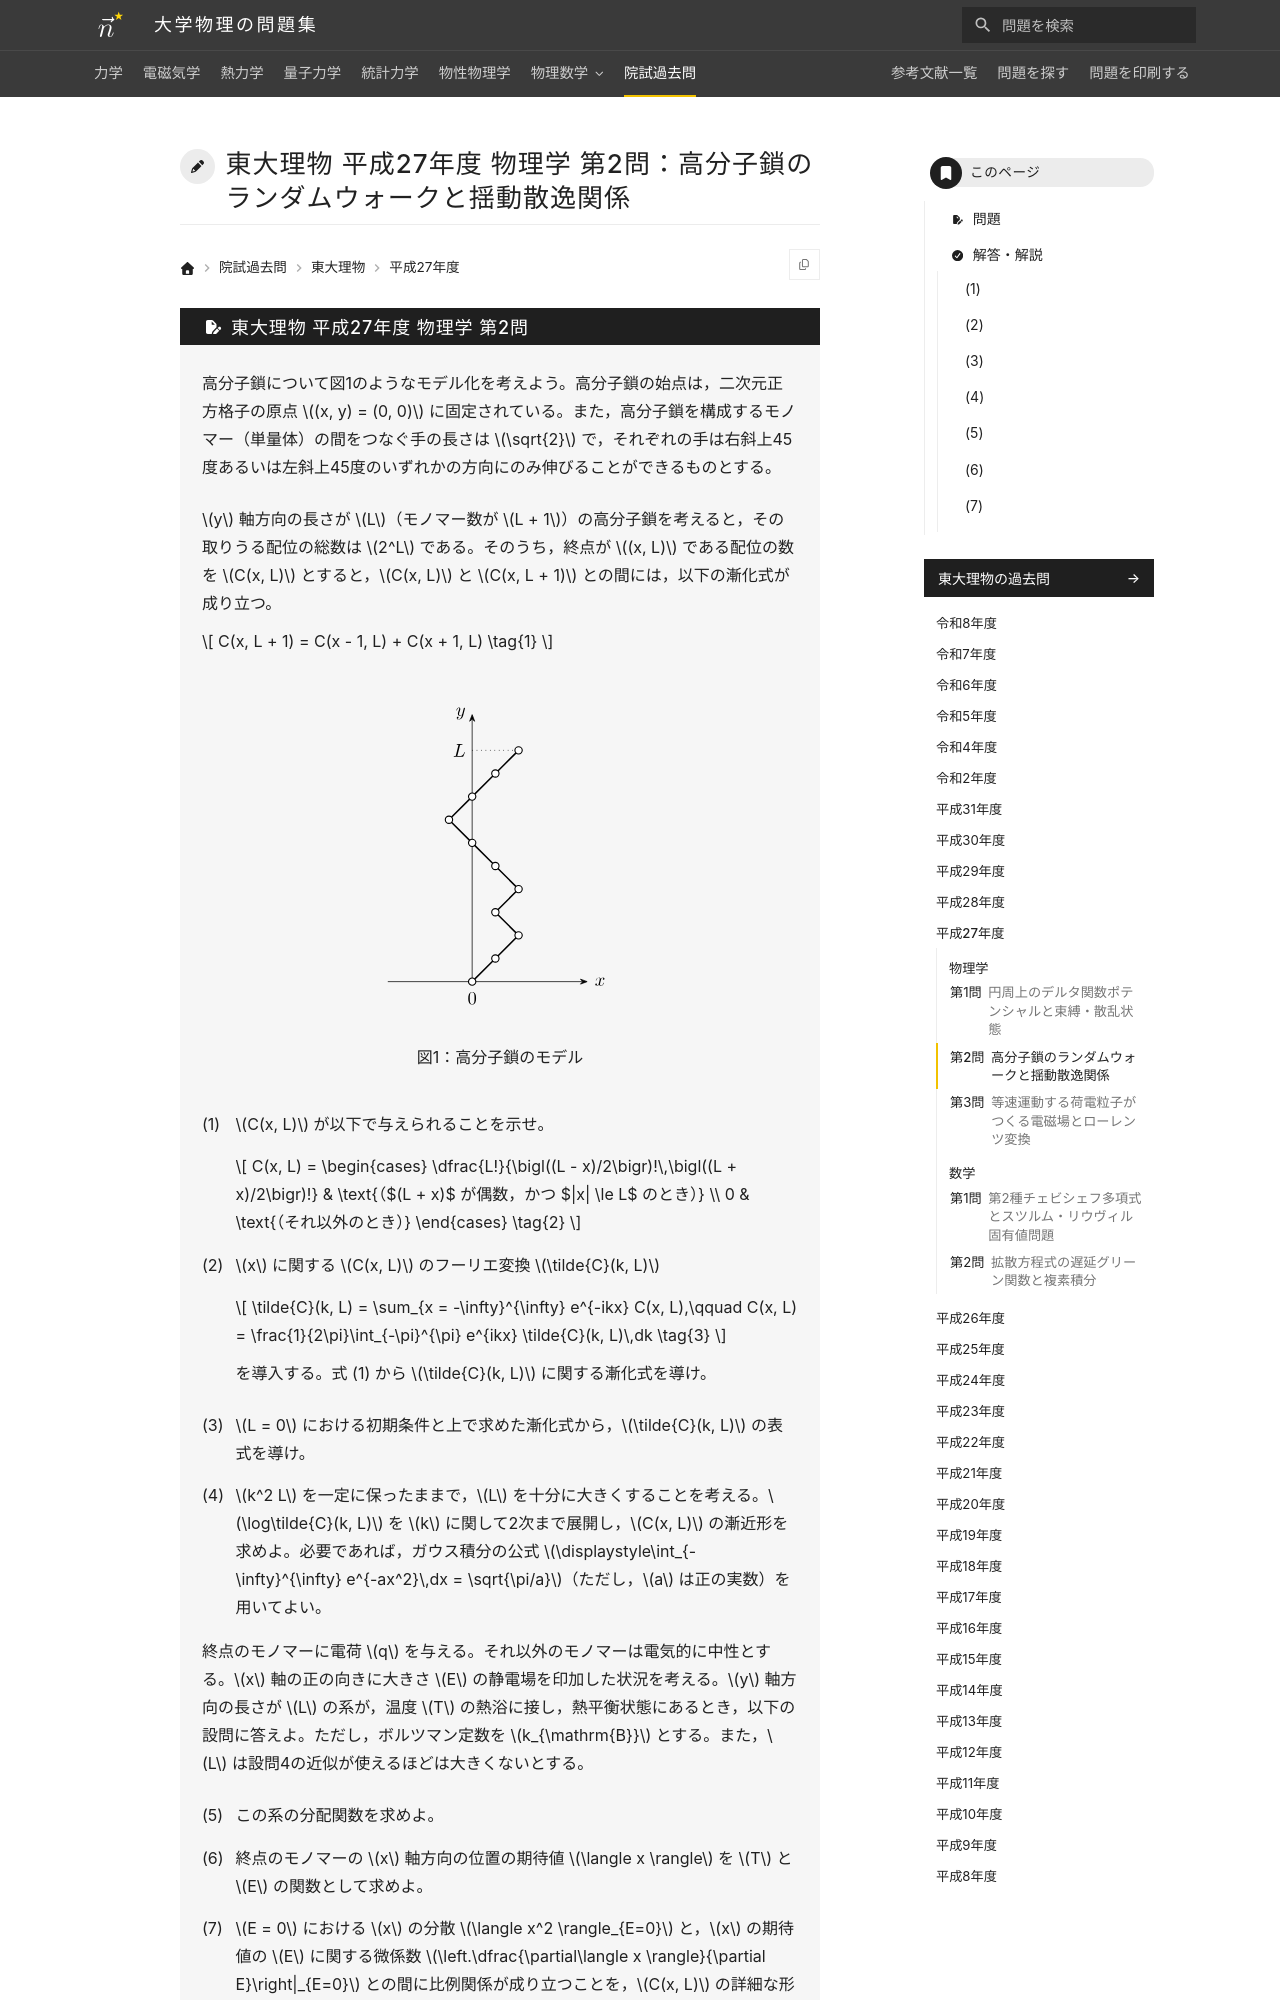

repository: Nanana-2/physics-site · page: pastexam/todai-ributsu/H27_butsuri_2/index.html · generator: mkdocs

---
title: 東大理物 平成27年度 物理学 第2問：高分子鎖のランダムウォークと揺動散逸関係
tags:
  - 院試過去問
  - 東大理物
  - 統計力学
exam_university: 東京大学大学院理学系研究科物理学専攻
exam_year: 平成27年度
exam_subject: 物理学
exam_number: 第2問
exam_source_url: https://www.phys.s.u-tokyo.ac.jp/
exam_modified: Web掲載にあたり数式をテキスト化し，図を描き直しています。
---

# 東大理物 平成27年度 物理学 第2問：高分子鎖のランダムウォークと揺動散逸関係
